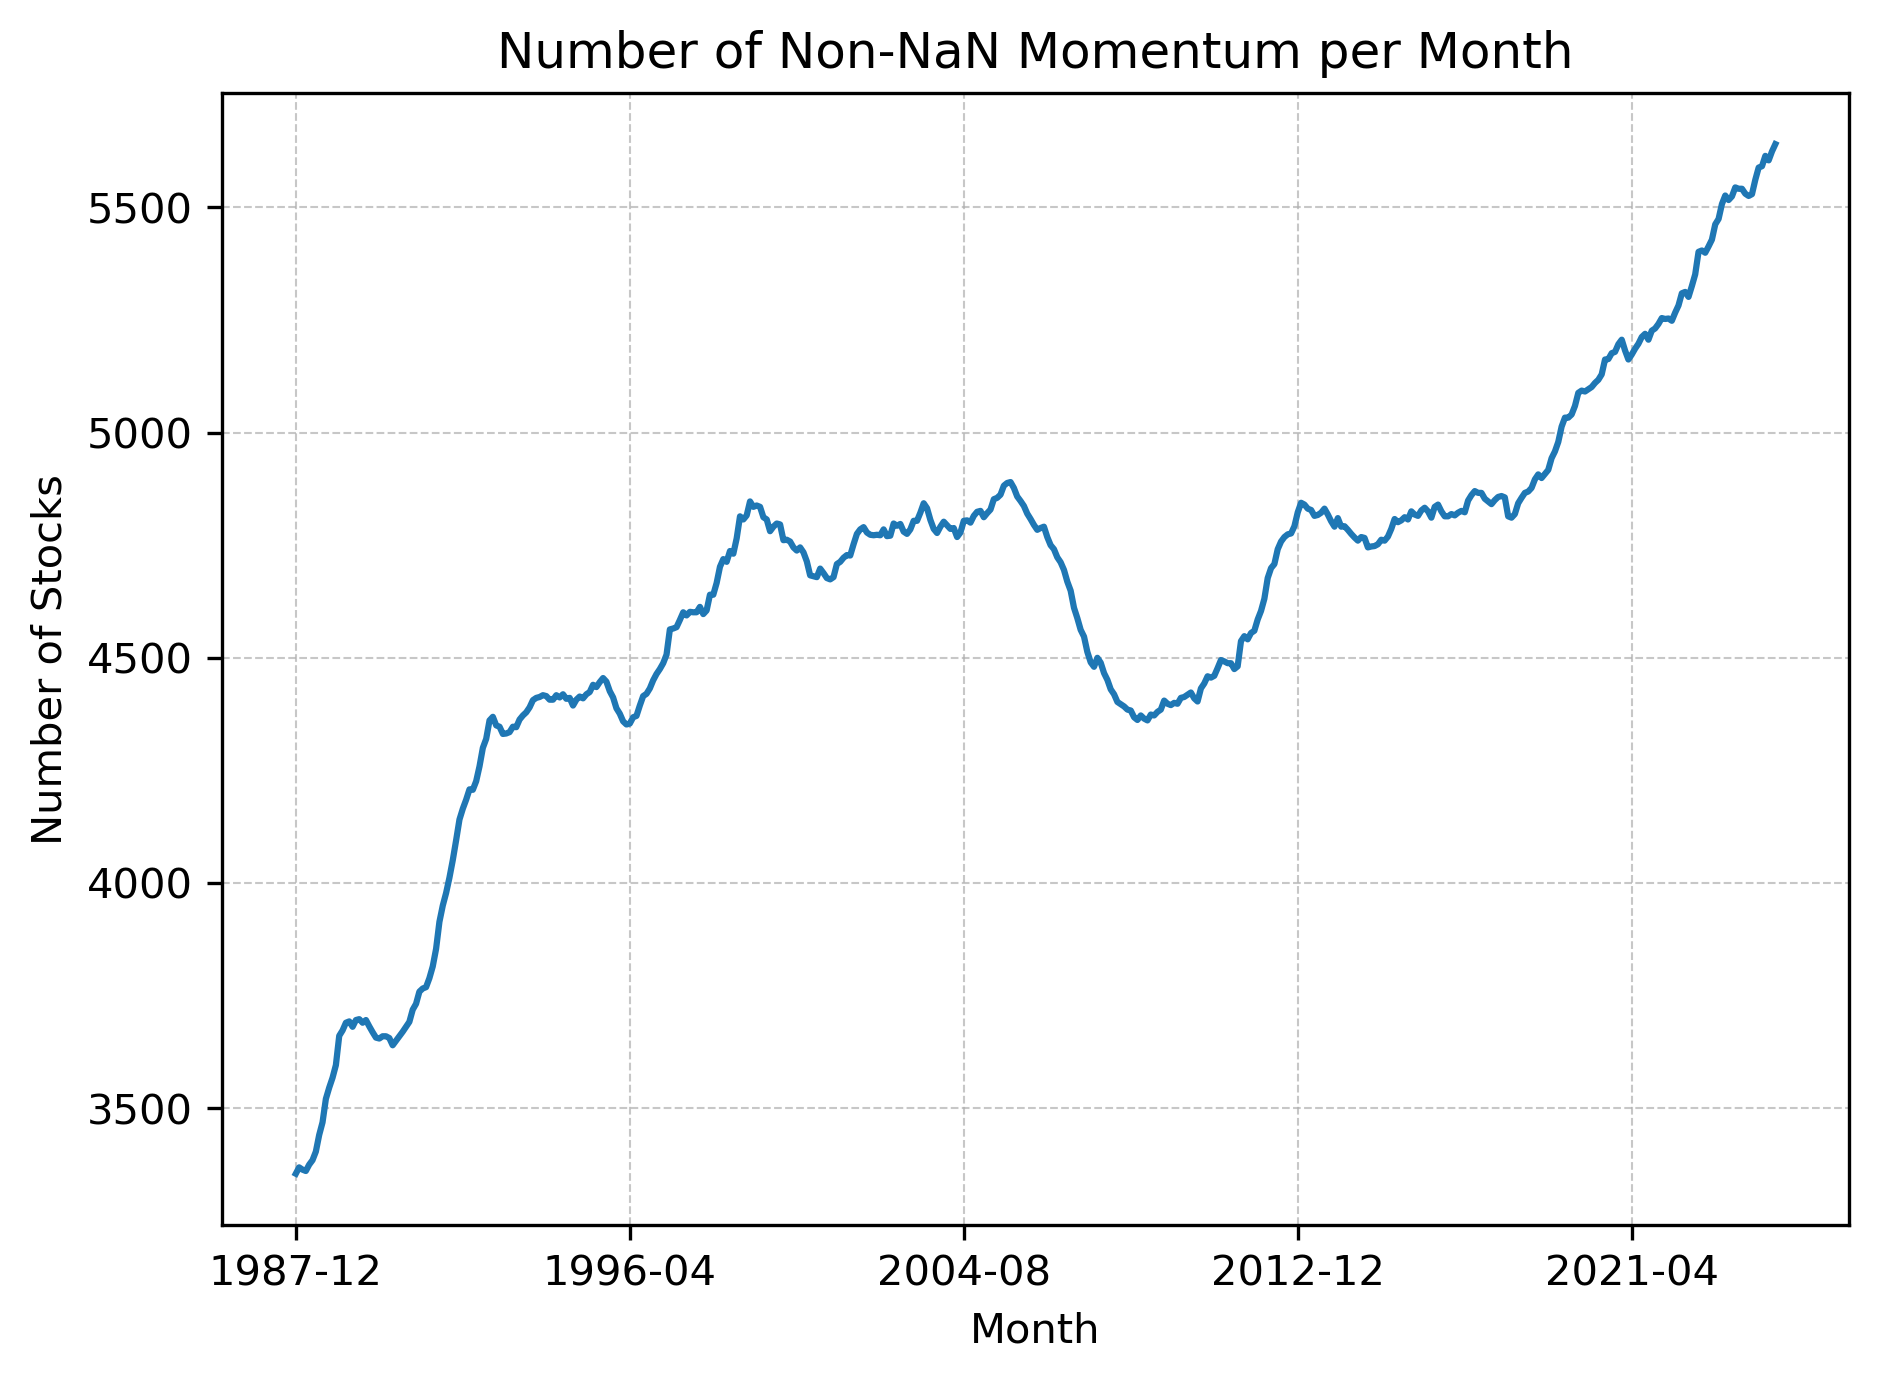

The table this chart was drawn from, first rows:
date, non_nan_count
1987-12, 3355
1988-01, 3369
1988-02, 3364
1988-03, 3361
1988-04, 3375
1988-05, 3385
1988-06, 3404
1988-07, 3441
1988-08, 3469
1988-09, 3521
1988-10, 3546
1988-11, 3568
1988-12, 3596
1989-01, 3661
1989-02, 3673
1989-03, 3690
1989-04, 3693
1989-05, 3681
1989-06, 3696
1989-07, 3698
1989-08, 3690
1989-09, 3696
1989-10, 3682
1989-11, 3669
1989-12, 3657
1990-01, 3655
1990-02, 3660
1990-03, 3660
1990-04, 3656
1990-05, 3640
1990-06, 3650
1990-07, 3660
1990-08, 3670
1990-09, 3681
1990-10, 3692
1990-11, 3719
1990-12, 3732
1991-01, 3759
1991-02, 3766
1991-03, 3769
1991-04, 3789
1991-05, 3815
1991-06, 3854
1991-07, 3914
1991-08, 3950
1991-09, 3978
1991-10, 4012
1991-11, 4051
1991-12, 4095
1992-01, 4141
1992-02, 4165
1992-03, 4185
1992-04, 4208
1992-05, 4207
1992-06, 4226
1992-07, 4259
1992-08, 4300
1992-09, 4320
1992-10, 4361
1992-11, 4369
... 384 more rows
